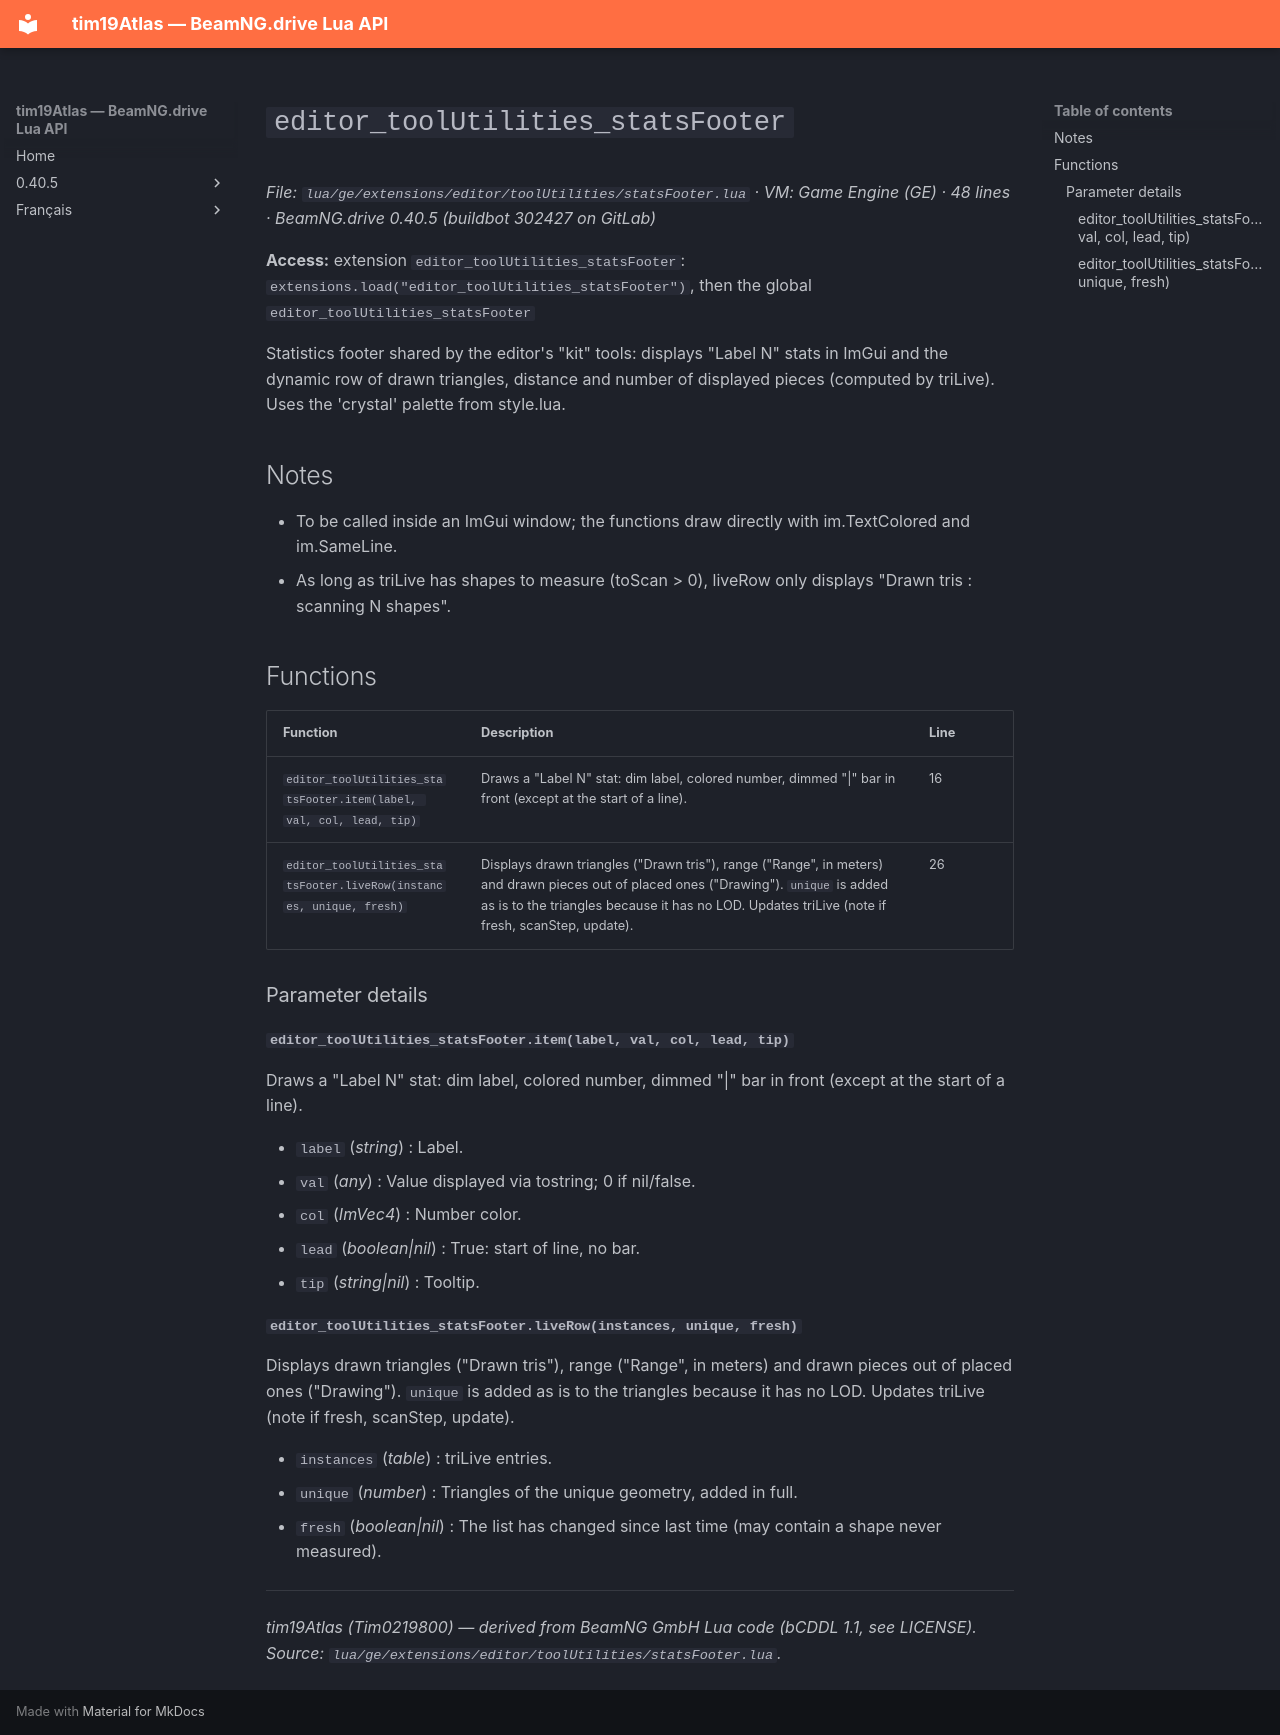

repository: Tim0219800/beamng-lua-atlas · page: 0.40.5/ge/extensions/editor/toolUtilities/statsFooter.html · generator: mkdocs

# `editor_toolUtilities_statsFooter`

*File: `lua/ge/extensions/editor/toolUtilities/statsFooter.lua` · VM: Game Engine (GE) · 48 lines · BeamNG.drive 0.40.5 (buildbot 302427 on GitLab)*

**Access:** extension `editor_toolUtilities_statsFooter`: `extensions.load("editor_toolUtilities_statsFooter")`, then the global `editor_toolUtilities_statsFooter`

Statistics footer shared by the editor's "kit" tools: displays "Label N" stats in ImGui and the dynamic row of drawn triangles, distance and number of displayed pieces (computed by triLive). Uses the 'crystal' palette from style.lua.

## Notes

- To be called inside an ImGui window; the functions draw directly with im.TextColored and im.SameLine.
- As long as triLive has shapes to measure (toScan > 0), liveRow only displays "Drawn tris : scanning N shapes".

## Functions

| Function | Description | Line |
|---|---|---|
| `editor_toolUtilities_statsFooter.item(label, val, col, lead, tip)` | Draws a "Label N" stat: dim label, colored number, dimmed "\|" bar in front (except at the start of a line). | 16 |
| `editor_toolUtilities_statsFooter.liveRow(instances, unique, fresh)` | Displays drawn triangles ("Drawn tris"), range ("Range", in meters) and drawn pieces out of placed ones ("Drawing"). `unique` is added as is to the triangles because it has no LOD. Updates triLive (note if fresh, scanStep, update). | 26 |

### Parameter details

#### `editor_toolUtilities_statsFooter.item(label, val, col, lead, tip)`

Draws a "Label N" stat: dim label, colored number, dimmed "|" bar in front (except at the start of a line).

- `label` (*string*) : Label.
- `val` (*any*) : Value displayed via tostring; 0 if nil/false.
- `col` (*ImVec4*) : Number color.
- `lead` (*boolean|nil*) : True: start of line, no bar.
- `tip` (*string|nil*) : Tooltip.

#### `editor_toolUtilities_statsFooter.liveRow(instances, unique, fresh)`

Displays drawn triangles ("Drawn tris"), range ("Range", in meters) and drawn pieces out of placed ones ("Drawing"). `unique` is added as is to the triangles because it has no LOD. Updates triLive (note if fresh, scanStep, update).

- `instances` (*table*) : triLive entries.
- `unique` (*number*) : Triangles of the unique geometry, added in full.
- `fresh` (*boolean|nil*) : The list has changed since last time (may contain a shape never measured).

---
*tim19Atlas (Tim0219800) — derived from BeamNG GmbH Lua code (bCDDL 1.1, see LICENSE). Source: `lua/ge/extensions/editor/toolUtilities/statsFooter.lua`.*
